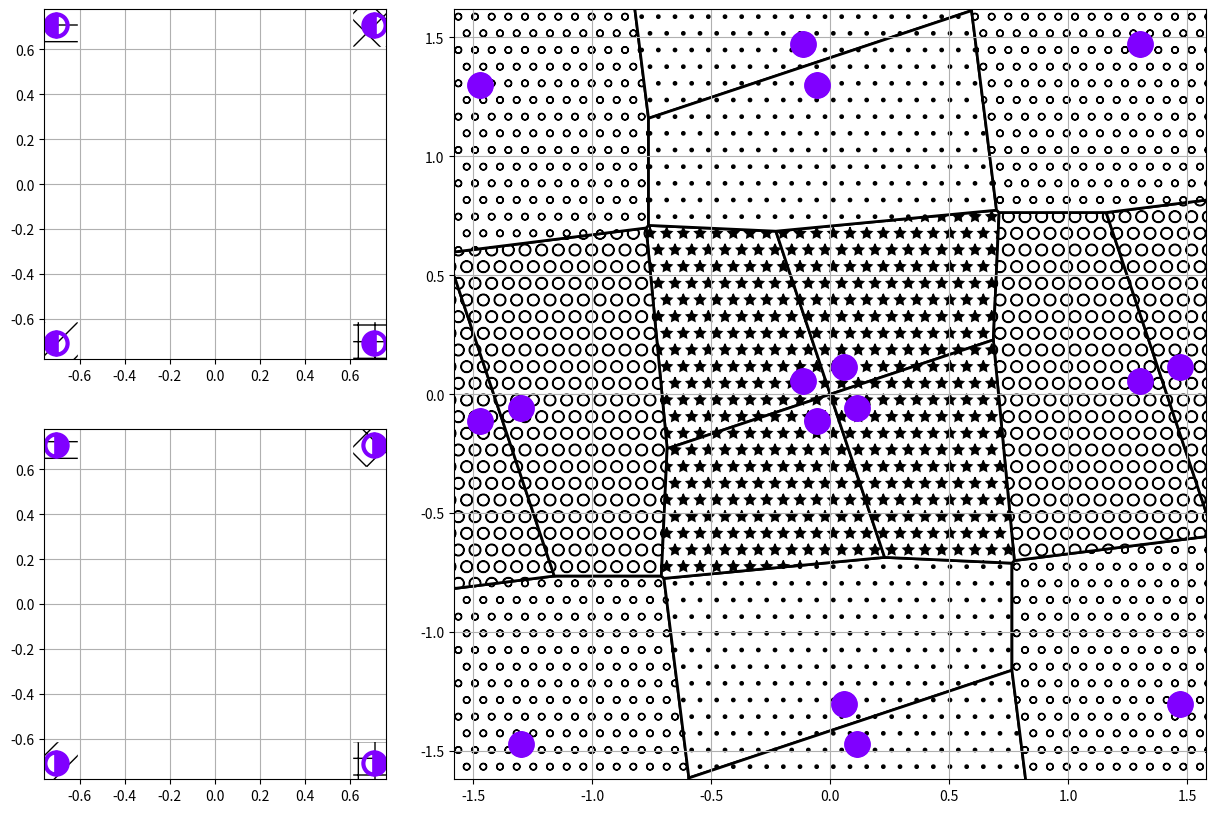

Here is the Python script that generated this plot:
import numpy as np
from matplotlib.patches import Polygon, Circle
from matplotlib.pyplot import cm
import matplotlib.pyplot as plt


def find_levels(i, levels, const, const_el):
    if (len(levels) == 0):
        return np.array([0]) # Empty constellation --- zero point
    else:
        const_out = np.asarray([c + levels[i] * el for c in const for el in const_el])
#    print np.sort(const_out)
        i += 1
        if (i < len(levels)):
            return find_levels(i, levels, const_out, const_el)
        else:
            return const_out


def eval_levels_XOR(Nb, Ns):  # Evaluate BPSK levels for given Nb, Ns -- complex channel
    odd = np.mod(Nb, 2)
    Ls = np.asarray([2**i for i in np.arange(0, Ns)]) # superposed levels
    Lbt = 2**Ns * np.asarray([np.asarray([3**i, 1j*3**i]) for i in np.arange(0, Nb/2)]).flatten() # basic levels
#  print np.abs(Ls), np.abs(Lb)
    if odd == 1:
        Lb = np.hstack([Lbt, 2**Ns * 3**((Nb-1)/2)])
    else:
        Lb = Lbt
    return (Lb, Ls) # Basic and superposed levels

def const_design_XOR(Nb, Ns, h = 1.): # Relative Channel Parameterization
    (Lb, Ls) = eval_levels_XOR(Nb, Ns)
    en = np.sum(np.abs(Lb)**2) + np.sum(np.abs(Ls)**2)
    alpha = 1./np.sqrt(en)
    sourceA_const = find_levels(0, np.hstack([Ls, Lb]), [0], [-1., 1.])*alpha
    sourceB_const = find_levels(0, np.hstack([1j*Ls, Lb]), [0], [-1., 1.])*alpha
    basic_part = find_levels(0,Lb, [0], [-1., 1.])*alpha
    superposed_part = find_levels(0,Ls, [0], [-1., 1.])*alpha
    relay_const = np.asarray([x + y * h for x in sourceA_const for y in sourceB_const])
    return (sourceA_const, sourceB_const, basic_part, superposed_part, relay_const, alpha)

def QAM(N): # QAM constellation
    odd = N % 2
    base = (N - odd) / 2
    min_Re = -2**(base+odd) + 1
    max_Re = 2**(base+odd) - 1
    min_Im = -2**base + 1
    max_Im = 2**base - 1
    const = np.asarray([i + 1j*j  for i in np.arange(min_Re, max_Re+1, 2)\
                                     for j in np.arange(min_Im, max_Im+1, 2)])
    scale = np.sqrt((np.abs(const)**2).sum()/float(2**N))
    return const / scale, 1./scale

def SNR2sigma2w(SNR):
    alpha = 10**(float(SNR)/10)
    return 1.0/alpha

#plt.plot(np.real(relay_const), np.imag(relay_const), 'ok', ms=10)


#%%
def intersect(lin, lin_vec):
    '''
    intersection of lines
    '''
    [a, b, c] = lin
    res = []
    for L2 in lin_vec:
        [a1, b1, c1] = L2        
        res.append((b*c1 - b1*c)/(a*b1 - a1*b)+ 1j*(-a*c1 + a1*c)/(a*b1 - a1*b))
    return np.asarray(res)
        


def prepare_lines(Points):
    '''
    Evaluate lines perpendicular to the vector given by individual points
    line is given by ax + by + c = 0
    '''
    lins = []
    for p in Points:
        if np.abs(np.imag(p)) < 1e-10:
            py = np.inf # no crossing y (imag) axis        
            px = np.real(p)+np.imag(p)**2/np.real(p) # cross x axis
            c = px
            a = -1
            b = 0        
        elif np.abs(np.real(p)) < 1e-10:
            px = np.inf # no crossing x (real) axis     
            py = np.abs(p)/np.sin(np.angle(p))*1j # cross y axis
            a = 0  
            b = -1
            c = float(np.imag(py))
        else:
            px = np.real(p)+np.imag(p)**2/np.real(p) # cross x axis
            py = np.abs(p)/np.sin(np.angle(p))*1j # cross y axis
            c = np.imag(py)
            b = -1
            a = -c/np.real(px)
            
        lins.append([a,b,c])
    return np.asarray(lins)

def find_border_points(lins, Points):
    '''
    Starting with closest perpendicular point as reference point, 
    selecting the closest crossing of lines as the next refernce point
    '''
    ind_sel = np.argmin(np.abs(Points)) # the first selected point (index)
    selected = [ind_sel]    
    sel_intersect = []
    cnt = 0
    ref_point = Points[ind_sel]
    while True:        
        point_sel = Points[ind_sel] 
        lin_sel = lins[ind_sel]      
        
        P_rem = Points * np.exp(-1j*np.angle(point_sel)) # rotation that selected point has angle zero    
        sat_inds, = np.nonzero((np.mod(np.angle(P_rem), 2*np.pi) > 1e-10)*(np.mod(np.angle(P_rem), 2*np.pi) < np.pi - 1e-10)) # positive indecis    
        intersects = intersect(lin_sel, lins[sat_inds])    
        dists = np.abs(intersects - ref_point)        
        ind_min = np.argmin(dists)
        sel_intersect.append(intersects[ind_min])
        ref_point = intersects[ind_min]
        ind_sel = sat_inds[ind_min]
        cnt+=1
        if ind_sel in selected: # loop closed
            break
        else:
            selected.append(ind_sel)       
    return np.hstack([sel_intersect, sel_intersect[0]])

def unique_complex(vec, eq = 1e-5):
    '''
    unique the vector, where equality means np.abs(a-b)<eq
    '''
    uniques_vec = [vec[0]]
    mapping = [0]
    for i, c in enumerate(vec[1:]):
        if np.min(np.abs(c-np.asarray(uniques_vec))) > eq:
            uniques_vec.append(c) 
            mapping.append(i+1)
    return np.asarray(uniques_vec), np.asarray(mapping)

def check_excl_failures(relay_const, Nb, Ns, eq = 1e-5):
    '''
    unique the vector, where equality means np.abs(a-b)<eq and check for the exlusive law failures
    '''
    uniques_vec = []
    mapping = []
    J2H = np.zeros(4**(Nb+Ns))
    C2H = [] # mapped symbols to hier symbol
    C2B = [] # mapped symbols to basic part
    Failures = []    
    for dAb in range(2**Nb):
        for dBb in range(2**Nb):
            for dAs in range(2**Ns):
                for dBs in range(2**Ns):
                    ind = dAs*2**(Ns+2*Nb) + dAb*2**(Ns+Nb)+dBs*2**(Nb) + dBb
                    ind_b = dAb ^ dBb
                    indH = dAs*2**(Ns+Nb) + dBs*2**(Nb) + ind_b
                    c = relay_const[ind]
                    if (len(uniques_vec) == 0) or (np.min(np.abs(c-np.asarray(uniques_vec))) > eq):
                        uniques_vec.append(c)
                        mapping.append(J2H)
                        C2H.append(indH)
                        C2B.append(ind_b)
                        Failures.append(False)                        
                    else:
                        for pos in np.flatnonzero(np.abs(c-np.asarray(uniques_vec)) <= eq):
                            if C2H[pos] != indH:
                                Failures[pos] = True
    return C2H, C2B, np.asarray(uniques_vec), Failures
    

def Get_Dec_Region_Boundaries(const, mmax = 3):
    '''
    Return list of borders defining polygons for decision region
    '''
    bord = []
    unique_const, mapping = unique_complex(const)
    for ind, c in enumerate(unique_const):        
        bord_frame = np.array([mmax - np.real(c),-mmax - np.real(c), 1j*mmax - 1j*np.imag(c),-1j*mmax - 1j*np.imag(c)])
        _Points = (np.hstack([unique_const[:ind], unique_const[(ind+1):]]) - c)*0.5
        Points = np.hstack([bord_frame, _Points])    
        lins = prepare_lines(Points)
        bord.append(find_border_points(lins, Points) + c)
    return bord
    
def Draw_dec_Boundaries(ax, bords, hatches, mapping = None, Failures = None):
    '''
    Draw the boundaries
    '''       
    for i,  bord in enumerate(bords):
        #ax.plot(np.real(bord), np.imag(bord),'k-', lw=2)   
        xy=np.vstack([np.real(bord), np.imag(bord)]).T
        if mapping is not None:
            if not Failures[i]:
                bar = plt.Polygon(xy, ec='k',lw=2, hatch=hatches[mapping[i]], facecolor='white')
            else:
                bar = plt.Polygon(xy, ec='k',lw=2, facecolor='red', fill=True, alpha=0.4)
            ax.add_artist(bar)      
        else:
            bar = plt.Polygon(xy, facecolor='white', ec='k',lw=2, label=str(i))
    #ax.plot(np.real(const), np.imag(const),'ok',ms=8)
    
def Draw_Error_Circles(ax, const, SNR, mapping=None, Pe = 1e-5):
    '''
    Draw the circles for the given constellation
    '''
    sigma2w = SNR2sigma2w(SNR)
    d = np.sqrt(-sigma2w*np.log(Pe))
    if mapping is None:
        for p in const:
            min_dist = np.min(np.asarray([np.abs(p1 - p) for p1 in const if  np.abs(p1-p)>1e-10]))
            if min_dist < 2*d:
                circ = plt.Circle((np.real(p), np.imag(p)), d, color='red',fill=None,lw = 4)
            else:
                circ = plt.Circle((np.real(p), np.imag(p)), d, color='green',fill=None,lw = 4)
            ax.add_artist(circ)
    else:
        for i, p in enumerate(const):
            min_dist = np.min(np.asarray([np.abs(p1 - p) \
                        for i1, p1 in enumerate(const) \
                        if  (np.abs(p1-p)>1e-10) and (mapping[i] != mapping[i1])]))            
            if min_dist < 2*d:
                circ = plt.Circle((np.real(p), np.imag(p)), d, color='red',fill=None,lw = 4)
            else:
                circ = plt.Circle((np.real(p), np.imag(p)), d, color='green',fill=None,lw = 4)
            ax.add_artist(circ)






def Draw_Relay_BC(ax, Nb, Ns):
    const = QAM(Nb+2*Ns)[0]
    base_hatch_Relay = ['o', 'O','.','*', '\\']
    hatches_Relay = [''.join([base_hatch_Relay[int(i)] for i in np.base_repr(ind,len(base_hatch_Relay))]) for ind in range(2**Nb)]
    col = cm.rainbow(np.linspace(0,1,2**Ns))
    ax.grid()
    ax.set_xlim([-1.5, 1.5])
    ax.set_ylim([-1.5, 1.5])
    ax.axis('equal')
    for db in range(2**Nb):
        for dAs in range(2**Ns):
            for dBs in range(2**Ns):                                        
                indH = dAs*2**(Ns+Nb) + dBs*2**(Nb) + db
                c = const[indH]
                ax.scatter(np.real(c), np.imag(c), s=1000, marker='s', hatch=hatches_Relay[db], facecolor='white')                
                ax.plot(np.real(c), np.imag(c), 'o', color=col[dAs], mew=3, ms=16, fillstyle='left')
                ax.plot(np.real(c), np.imag(c), 'o', color=col[dBs], mew=3, ms=16, fillstyle='right')                    
    
def Draw_Destination_BC(ax, Nb, Ns):
    const = QAM(Nb+2*Ns)[0]
    base_hatch_Relay = ['o', 'O','.','*', '\\']
    hatches_Relay = [''.join([base_hatch_Relay[int(i)] for i in np.base_repr(ind,len(base_hatch_Relay))]) for ind in range(2**Nb)]
    col = cm.rainbow(np.linspace(0,1,2**Ns))
    ax.grid()
    ax.axis('equal')
    C2B = np.zeros(len(const), int)
    for db in range(2**Nb):
        for dAs in range(2**Ns):
            for dBs in range(2**Ns):                                        
                indH = dAs*2**(Ns+Nb) + dBs*2**(Nb) + db
                C2B[indH] = db
                
    bords = Get_Dec_Region_Boundaries(const, 1.5) #prepare decision regions for relay constellatio
    Draw_dec_Boundaries(ax, bords, hatches_Relay, C2B, np.zeros(len(const), bool))
    for db in range(2**Nb):
        for dAs in range(2**Ns):
            for dBs in range(2**Ns):                                        
                indH = dAs*2**(Ns+Nb) + dBs*2**(Nb) + db
                c = const[indH]
                ax.plot(np.real(c), np.imag(c), 'o', color=col[dAs], mew=3, ms=16, fillstyle='left')
                ax.plot(np.real(c), np.imag(c), 'o', color=col[dBs], mew=3, ms=16, fillstyle='right')                    
    ax.set_xlim([-1.5, 1.5])
    ax.set_ylim([-1.5, 1.5])

def Draw_Relay_Const(ax, Nb, Ns, h, mmax = 3.):
    (sourceA_const, sourceB_const, basic_part, superposed_part, relay_const, alpha) = const_design_XOR(Nb, Ns, h)    
    col = cm.rainbow(np.linspace(0,1,2**Ns))
    base_hatch_Relay = ['o', 'O','.','*', '\\']
    hatches_Relay = [''.join([base_hatch_Relay[int(i)] for i in np.base_repr(ind,len(base_hatch_Relay))]) for ind in range(2**Nb)]
    ax.axis('equal')
    #ax.set_xlim([-mmax,mmax])
    #ax.set_ylim([-mmax,mmax])
    ax.grid()    
    C2H, C2B, unique_const, Failures = check_excl_failures(relay_const, Nb, Ns, eq = 1e-5)
    bords = Get_Dec_Region_Boundaries(unique_const, mmax) #prepare decision regions for relay constellation
    Draw_dec_Boundaries(ax, bords, hatches_Relay, C2B, Failures)    
    
    col = cm.rainbow(np.linspace(0,1,2**Ns)) 
    for dAb in range(2**Nb):
        for dBb in range(2**Nb):
            for dAs in range(2**Ns):
                for dBs in range(2**Ns):                                        
                    c = basic_part[dAb] + h*basic_part[dBb] + superposed_part[dAs] + h*1j*superposed_part[dBs]
                    ax.plot(np.real(c), np.imag(c), 'o', color=col[dAs], mew=3, ms=16, fillstyle='left')
                    ax.plot(np.real(c), np.imag(c), 'o', color=col[dBs], mew=3, ms=16, fillstyle='right')                    
    
def Draw_SRC_Const(ax, Nb, Ns, node = 'A'):
    (sourceA_const, sourceB_const, basic_part, superposed_part, relay_const, alpha) =    const_design_XOR(Nb, Ns, 1.)    
    col = cm.rainbow(np.linspace(0,1,2**Ns))
    base_hatch_SRC = ['/','-', '+', 'x']
    hatches_SRC = [''.join([base_hatch_SRC[int(i)] for i in np.base_repr(ind,len(base_hatch_SRC))]) for ind in range(2**Nb)]
 
    ax.axis('equal')
    ax.set_xlim([-1.5, 1.5])
    #ax.set_ylim([-1.5, 1.5])
    ax.grid()
    
    for db in range(2**Nb):
        for ds in range(2**Ns):
            sA = basic_part[db] + superposed_part[ds]
            sB = basic_part[db] + 1j*superposed_part[ds]
            if node == 'A':                               
                ax.plot(np.real(sA), np.imag(sA), 'o', color=col[ds], mew=3, ms=16, fillstyle='left')                                
                ax.scatter(np.real(sA), np.imag(sA), s=1000, marker='s', hatch=hatches_SRC[db], facecolor='white')                
            else:
                ax.plot(np.real(sB), np.imag(sB), 'o', color=col[ds], mew=3, ms=16, fillstyle='right')
                ax.scatter(np.real(sB), np.imag(sB), s=1000, marker='s', hatch=hatches_SRC[db], facecolor='white')                

def Draw_Received_Dest_MAC(ax, Nb, Ns, node='A'):
    (sourceA_const, sourceB_const, basic_part, superposed_part, relay_const, alpha) = const_design_XOR(Nb, Ns, 1.)    
    col = cm.rainbow(np.linspace(0,1,2**Ns))
    base_hatch_SRC = ['/','-', '+', 'x']
    hatches_SRC = [''.join([base_hatch_SRC[int(i)] for i in np.base_repr(ind,len(base_hatch_SRC))]) for ind in range(2**Nb)]
    C2B = np.zeros(len(sourceA_const), int)
    col = cm.rainbow(np.linspace(0,1,2**Ns)) 
    if node == 'B':
        bords = Get_Dec_Region_Boundaries(sourceA_const, 1.5) #prepare decision regions for relay constellation
        for b in range(2**Nb):
            for s in range(2**Ns):
                indA = s * 2**Nb + b 
                C2B[indA] = b 
        Draw_dec_Boundaries(ax, bords, hatches_SRC, C2B, np.zeros(len(sourceA_const), bool))    
    
        for b in range(2**Nb):
            for s in range(2**Ns):
                c = basic_part[b] +  superposed_part[s] 
                ax.plot(np.real(c), np.imag(c), 'o', color=col[s], mew=3, ms=16, fillstyle='left')
    elif node == 'A':
        bords = Get_Dec_Region_Boundaries(sourceB_const, 1.5) #prepare decision regions for relay constellation
        for b in range(2**Nb):
            for s in range(2**Ns):
                indB = s * 2**Nb + b 
                C2B[indB] = b 
        Draw_dec_Boundaries(ax, bords, hatches_SRC, C2B, np.zeros(len(sourceA_const), bool))    
    
        for b in range(2**Nb):
            for s in range(2**Ns):
                c = basic_part[b] +  1j*superposed_part[s] 
                ax.plot(np.real(c), np.imag(c), 'o', color=col[s], mew=3, ms=16, fillstyle='right')                    
    ax.grid()    
    ax.set_xlim([-1.5,1.5])
    ax.set_ylim([-1.5,1.5])

def Draw_Received_Dest_MAC_IC(ax, Nb, Ns):
    if Nb > 0:
        (sourceA_const, sourceB_const, basic_part, superposed_part, relay_const, alpha) = const_design_XOR(Nb, Ns, 1.)    
        base_hatch_SRC = ['/','-', '+', 'x']
        hatches_SRC = [''.join([base_hatch_SRC[int(i)] for i in np.base_repr(ind,len(base_hatch_SRC))]) for ind in range(2**Nb)]
        C2B = np.arange(len(basic_part))
        bords = Get_Dec_Region_Boundaries(basic_part, 1.5) #prepare decision regions for relay constellation
        ax.axis('equal')
        ax.set_xlim([-1.5,1.5])
        ax.grid()    
        #ax.set_ylim([-1.5,1.5])
        Draw_dec_Boundaries(ax, bords, hatches_SRC, C2B, np.zeros(len(sourceA_const), bool))    

        ax.plot(np.real(basic_part), np.imag(basic_part), 'o', color='k', mew=3, ms=16, fillstyle='none')

def insert_legend(Nb, Ns, ax):
    col = cm.rainbow(np.linspace(0,1,2**Ns))
    base_hatch_SRC = ['/','-', '+', 'x']
    base_hatch_Relay = ['o', 'O','.','*', '\\']
    hatches_SRC = [''.join([base_hatch_SRC[int(i)] for i in np.base_repr(ind,len(base_hatch_SRC))]) for ind in range(2**Nb)]
    hatches_Relay = [''.join([base_hatch_Relay[int(i)] for i in np.base_repr(ind,len(base_hatch_Relay))]) for ind in range(2**Nb)]

    for i in range(2**Ns):
        Bleg, = ax.plot(-100,-100,'o', color=col[i], mew=3, ms=16, fillstyle='right', label='$d_B^s$=%d'%i)
        Aleg, = ax.plot(-100,-100,'o', color=col[i], mew=3, ms=16, fillstyle='left', label='$d_A^s$=%d'%i)
    [ax.scatter(-100, -100 , s=500, marker='s', facecolor='white', hatch=hatches_SRC[i], label=r'$d^b_S$=%d'%i) for i in range(2**Nb)]
    [ax.scatter(-100, -100 , s=500, marker='s', facecolor='white', hatch=hatches_Relay[i], label='$d^b_R$=%d'%i) for i in range(2**Nb)]
    ax.set_xlim([0,1])
    ax.set_ylim([0,1])
    ax.legend(scatterpoints=1, numpoints=1,ncol=2)
    ax.axis('off')

    
#%%
def draw_Constellations_S2R(Nb, Ns, h):
    '''
    Draw constellations in sources and corresponding received constellation in relay for given
    relative fading coefficient h
    '''
    fig = plt.figure(figsize=(16,10))

    ax_dA = plt.subplot2grid((2,4), (0, 0));
    Draw_SRC_Const(ax_dA, Nb, Ns, node = 'A')
    ax_dA.set_title('Source A constellation - MAC')

    ax_dB = plt.subplot2grid((2,4), (1, 0));
    Draw_SRC_Const(ax_dB, Nb, Ns, node = 'B')
    ax_dB.set_title('Source B constellation - MAC')

    ax_R = plt.subplot2grid((2,4), (0, 1), colspan=2, rowspan=2)
    Draw_Relay_Const(ax_R, Nb, Ns, h)
    ax_R.set_title('Received Relay constellation - MAC')

    ax_legend = plt.subplot2grid((2,4), (0, 3), rowspan=2)
    insert_legend(Nb, Ns, ax_legend)

def draw_Constellations(Nb, Ns, h):
    fig = plt.figure(figsize=(16,10))

    ax_SA = plt.subplot2grid((3,4), (0, 0));
    Draw_SRC_Const(ax_SA, Nb, Ns, node = 'A')
    ax_SA.set_title('Source A constellation - MAC')

    ax_SB = plt.subplot2grid((3,4), (1, 0));
    Draw_SRC_Const(ax_SB, Nb, Ns, node = 'B')
    ax_SB.set_title('Source B constellation - MAC')

    ax_R = plt.subplot2grid((3,4), (0, 1), colspan=2, rowspan=2)
    Draw_Relay_Const(ax_R, Nb, Ns, h)
    ax_R.set_title('Received Relay constellation - MAC')

    ax_DA = plt.subplot2grid((3,4), (0, 3));
    Draw_Received_Dest_MAC(ax_DA, Nb, Ns, node = 'A')
    ax_DA.set_title('Received $D_A$ - MAC')

    ax_DB = plt.subplot2grid((3,4), (1, 3));
    Draw_Received_Dest_MAC(ax_DB, Nb, Ns, node = 'B')
    ax_DB.set_title('Received $D_B$ - MAC')

    ax_legend = plt.subplot2grid((3,4), (2, 0))
    insert_legend(Nb, Ns, ax_legend)

    ax_R_BC = plt.subplot2grid((3,4), (2, 1));
    Draw_Relay_BC(ax_R_BC, Nb, Ns)
    ax_R_BC.set_title('Relay Constellation - BC')

    ax_DA_BC = plt.subplot2grid((3,4), (2, 2));
    Draw_Destination_BC(ax_DA_BC, Nb, Ns)
    ax_DA_BC.set_title('Received $D_A$ - BC')

    ax_DB_BC = plt.subplot2grid((3,4), (2, 3));
    Draw_Destination_BC(ax_DB_BC, Nb, Ns)
    ax_DB_BC.set_title('Received $D_B$ - BC')


def draw_Constellations_IC(Nb, Ns, h):
    fig = plt.figure(figsize=(16,10))

    ax_SA = plt.subplot2grid((3,4), (0, 0));
    Draw_SRC_Const(ax_SA, Nb, Ns, node = 'A')
    ax_SA.set_title('Source A constellation - MAC')

    ax_SB = plt.subplot2grid((3,4), (1, 0));
    Draw_SRC_Const(ax_SB, Nb, Ns, node = 'B')
    ax_SB.set_title('Source B constellation - MAC')

    ax_R = plt.subplot2grid((3,4), (0, 1), colspan=2, rowspan=2)
    Draw_Relay_Const(ax_R, Nb, Ns, h)
    ax_R.set_title('Received Relay constellation - MAC')

    ax_DA = plt.subplot2grid((3,4), (0, 3));
    Draw_Received_Dest_MAC_IC(ax_DA, Nb, Ns)
    ax_DA.set_title('Received $D_A$ - MAC-IC')

    ax_DB = plt.subplot2grid((3,4), (1, 3));
    Draw_Received_Dest_MAC_IC(ax_DB, Nb, Ns)
    ax_DB.set_title('Received $D_B$ - MAC-IC')

    ax_legend = plt.subplot2grid((3,4), (2, 0))
    insert_legend(Nb, Ns, ax_legend)

    ax_R_BC = plt.subplot2grid((3,4), (2, 1));
    Draw_Relay_BC(ax_R_BC, Nb, Ns)
    ax_R_BC.set_title('Relay Constellation - BC')

    ax_DA_BC = plt.subplot2grid((3,4), (2, 2));
    Draw_Destination_BC(ax_DA_BC, Nb, Ns)
    ax_DA_BC.set_title('Received $D_A$ - BC')

    ax_DB_BC = plt.subplot2grid((3,4), (2, 3));
    Draw_Destination_BC(ax_DB_BC, Nb, Ns)
    ax_DB_BC.set_title('Received $D_B$ - BC')

def draw_Constellations_IC_withErrCirc(Nb, Ns, h, gMAC, gBC, gHSI):
    fig = plt.figure(figsize=(16,10))
    (sourceA_const, sourceB_const, basic_part, superposed_part, relay_const, alpha) = const_design_XOR(Nb, Ns, h)    

    ax_SA = plt.subplot2grid((3,4), (0, 0));
    Draw_SRC_Const(ax_SA, Nb, Ns, node = 'A')
    ax_SA.set_title('Source A constellation - MAC')

    ax_SB = plt.subplot2grid((3,4), (1, 0));
    Draw_SRC_Const(ax_SB, Nb, Ns, node = 'B')
    ax_SB.set_title('Source B constellation - MAC')

    ax_R = plt.subplot2grid((3,4), (0, 1), colspan=2, rowspan=2)
    Draw_Relay_Const(ax_R, Nb, Ns, h)
    C2H, C2B, unique_const, Failures = check_excl_failures(relay_const, Nb, Ns, eq = 1e-5)
    Draw_Error_Circles(ax_R, unique_const, gMAC, C2H)
    ax_R.set_title('Received Relay constellation - MAC')

    ax_DA = plt.subplot2grid((3,4), (0, 3));
    Draw_Received_Dest_MAC_IC(ax_DA, Nb, Ns)
    if Nb > 0:
        Draw_Error_Circles(ax_DA, basic_part, gHSI)
    ax_DA.set_title('Received $D_A$ - MAC-IC')

    ax_DB = plt.subplot2grid((3,4), (1, 3));
    Draw_Received_Dest_MAC_IC(ax_DB, Nb, Ns)
    if Nb > 0:
        Draw_Error_Circles(ax_DB, basic_part, gHSI)
    ax_DB.set_title('Received $D_B$ - MAC-IC')

    ax_legend = plt.subplot2grid((3,4), (2, 0))
    insert_legend(Nb, Ns, ax_legend)

    ax_R_BC = plt.subplot2grid((3,4), (2, 1));
    Draw_Relay_BC(ax_R_BC, Nb, Ns)
    ax_R_BC.set_title('Relay Constellation - BC')

    ax_DA_BC = plt.subplot2grid((3,4), (2, 2));
    Draw_Destination_BC(ax_DA_BC, Nb, Ns)
    ax_DA_BC.set_title('Received $D_A$ - BC')
    Draw_Error_Circles(ax_DA_BC, QAM(Nb+2*Ns)[0], gBC)

    ax_DB_BC = plt.subplot2grid((3,4), (2, 3));
    Draw_Destination_BC(ax_DB_BC, Nb, Ns)
    ax_DB_BC.set_title('Received $D_B$ - BC')
    Draw_Error_Circles(ax_DB_BC, QAM(Nb+2*Ns)[0], gBC)




if __name__ == '__main__':
    Nb = 2
    Ns = 0
    h  = 0.96+0.12j
    mmax = 3

    (sourceA_const, sourceB_const, basic_part, superposed_part, relay_const, alpha) = const_design_XOR(Nb, Ns, h)

    col = cm.rainbow(np.linspace(0,1,len(relay_const))) 
    base_hatch = ['/','-', '+', 'x', 'o', 'O','.','*', '\\']
    hatches = [''.join([base_hatch[int(i)] for i in np.base_repr(ind,len(base_hatch))]) for ind in range(2**Nb)]
#hatches = [''.join([b for i in range(j)]) for b in base_hatch for j in range(2**Nb)]
               
       


    fig = plt.figure(figsize=(15,10))
    ax_dA = plt.subplot2grid((2,3), (0, 0));ax_dA.axis('equal')
    ax_dB = plt.subplot2grid((2,3), (1, 0));ax_dB.axis('equal')
    ax_R = plt.subplot2grid((2,3), (0, 1), colspan=2, rowspan=2)

    Draw_SRC_Const(ax_dA, Nb, Ns, node = 'A')
    Draw_SRC_Const(ax_dB, Nb, Ns, node = 'B')

    Draw_Relay_Const(ax_R, Nb, Ns, h)    





#%% DEBUG
#
#def Merge_2Borders(bord1, bord2):
#    '''
#    Merge selected 2 boundaries (if possible)
#    '''
#    inter =  np.intersect1d(bord1, bord2)    
#    if len(inter) == 2:        
#        ind1 = [np.flatnonzero(bord1 == i) for i in inter]
#        ind2 = [np.flatnonzero(bord2 == i) for i in inter]
#        res[0] = inter[0]
#        act_ind = ind1[0]      
#    else:   
#        return [bord1, bord2]
#
##%%
#import sympy as sp
#
#
#a,b,c,a1,b1,c1,x0,y0,x1,y2 = sp.symbols('a,b,c,a1,b1,c1,x0,y0,x1,y2')
#sp.solve([a*x0+b*y0+c, a1*x0+b1*y0+c1], x0, y0)
#
#
#
##%%
#ind = 0
#act_point = relay_const[ind]
#cc = np.hstack([relay_const[:ind],relay_const[(ind+1):]]) - act_point
#plt.plot(np.real(cc), np.imag(cc), 'ok', ms=10)
#plt.plot(0,0, 'og', ms=10)
#
#points = 0.5 * np.hstack([cc[:ind],cc[(ind+1):]]) # mid  points
#
#
#plt.plot(np.real(points), np.imag(points), 'xg', ms=5)
#
##%% preparation of lines
#plt.figure(figsize(12,12))
#c1=[]
#c2=[]
#mp = []
#lins = []
#N = 0
#plt.plot(0,0,'or', ms=15)
#Points = np.hstack([-1.5,1.5,-1.5j,1.5j, np.exp(1j*np.random.rand(N)*2*np.pi)*(1+0.1*np.random.rand(N))])
#
#for p in Points:
#    px = np.real(p)+np.imag(p)**2/np.real(p) # cross x axis
#    py = np.abs(p)/np.sin(np.angle(p))*1j # cross y axis
#    c = np.imag(py)
#    a = -c/np.real(px)
#    b = -1
#    if np.abs(np.imag(p)) < 1e-10:
#        py = np.inf # no crossing y (imag) axis        
#        c = px
#        a = -1
#        b = 0        
#    if np.abs(np.real(p)) < 1e-10:
#        px = np.inf # no crossing x (real) axis     
#        a = 0  
#        c = float(np.imag(py))
##    # check
##    c1.append(np.abs(px)**2 - np.abs(p-px)**2 - np.abs(p)**2)
##    c2.append(np.abs(p)**2+np.abs(py-p)**2-np.abs(py)**2)
#    lins.append([a,b,c])
#    plt.plot(np.real(p), np.imag(p), 'og', ms=5)
#    ran = np.array([-2,2])
#    if b == 0:
#        #plt.plot([c, c],ran, '--k')
#        mp.append(np.array([c, c])+ran*1j)
#    else:
#        #plt.plot(ran,a*ran+c, '--k')
#        mp.append(ran+(a*ran+c)*1j)
#
#lins = np.asarray(lins)
#   
#for i in mp:
#    plt.plot(np.real(i), np.imag(i), '--k')
#    
#
#selected = []
#sel_intersect = []
#bord_lines = []
#
#ind_sel = np.argmin(np.abs(Points)) # the first selected point (index)
#selected.append(ind_sel)
#
#while True:
#    point_sel = Points[ind_sel] 
#    lin_sel = lins[ind_sel]
#    
#    P_rem = Points * np.exp(-1j*np.angle(point_sel)) # rotation that selected point has angle zero    
#    sat_inds, = np.nonzero((np.mod(np.angle(P_rem), 2*np.pi) > 1e-10)*(np.mod(np.angle(P_rem), 2*np.pi) < np.pi - 1e-10)) # positive indecis    
#    intersects = intersect(lin_sel, lins[sat_inds])    
#    print point_sel, intersects, sat_inds
#    dists = np.abs(intersects - point_sel)
#    ind_min = np.argmin(dists)
#    sel_intersect.append(intersects[ind_min])
#    ind_sel = sat_inds[ind_min]
#    if ind_sel == selected[0]:
#        break
#    else:
#        selected.append(ind_sel)       
#borders = np.hstack([sel_intersect, sel_intersect[0]])
#
#
#plt.plot(np.real(borders), np.imag(borders), 'k-', lw=2)
